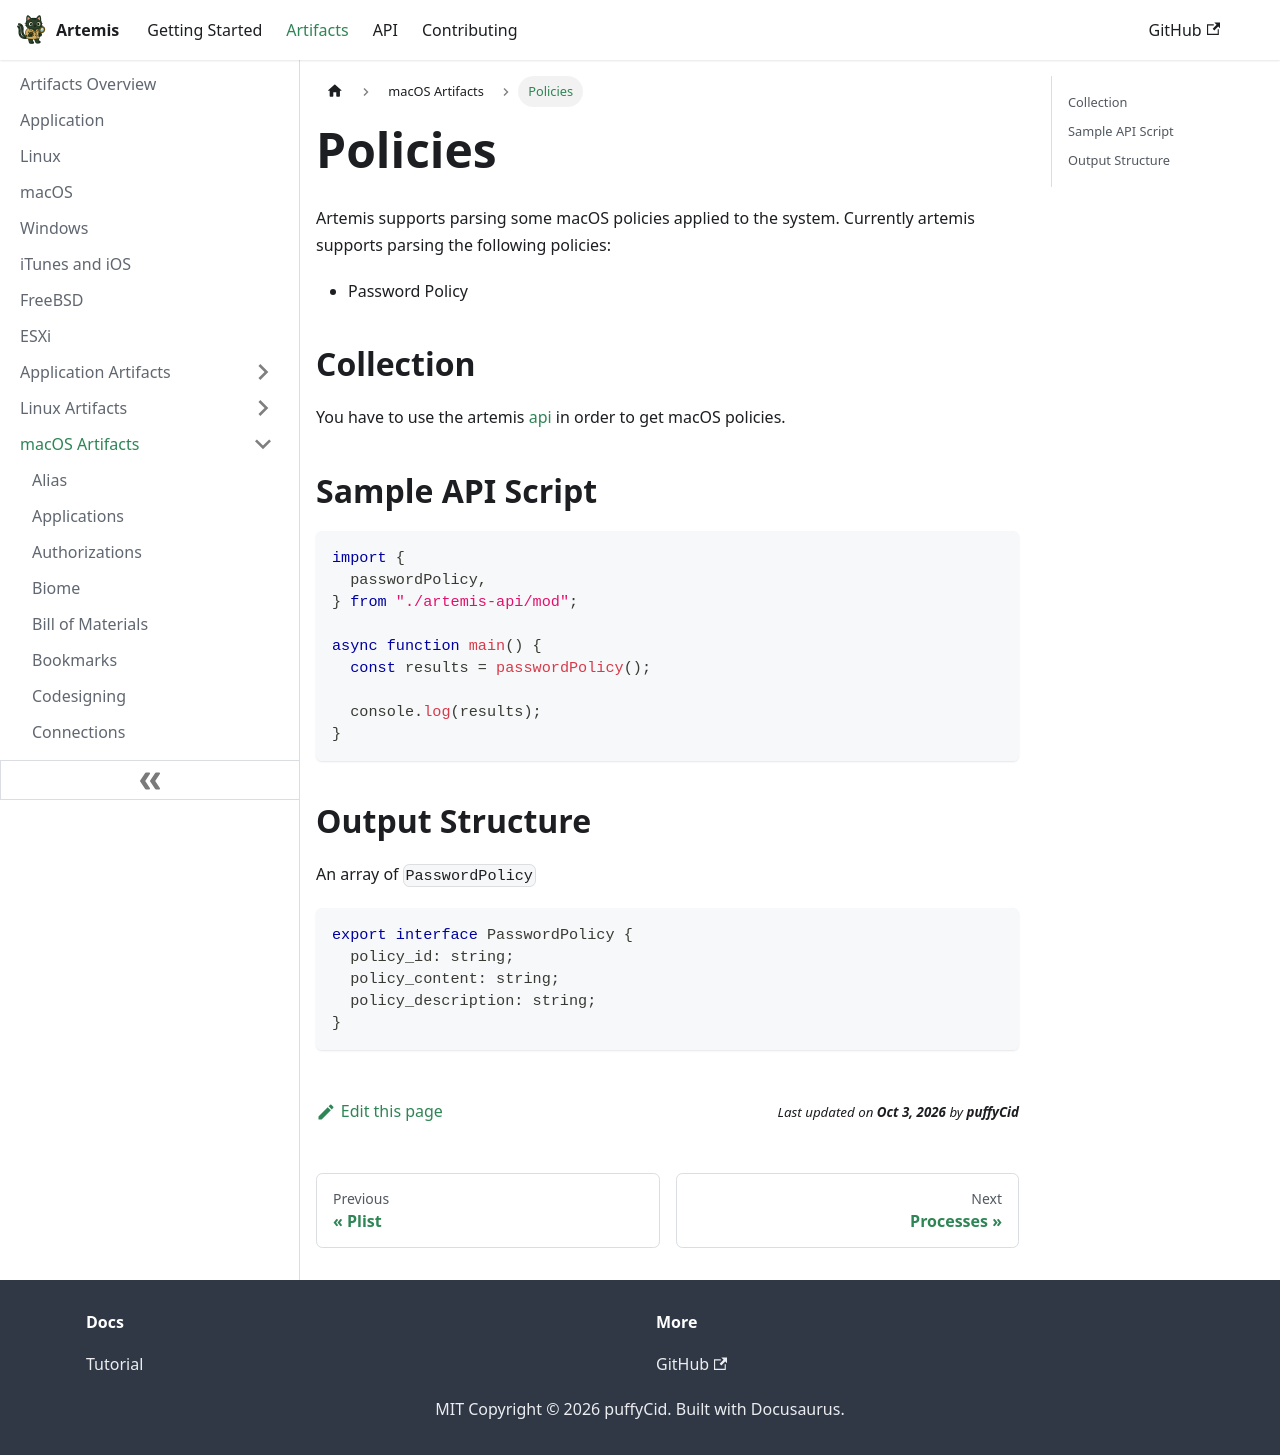

repository: puffyCid/artemis-api · page: docs/Artifacts/macOS Artifacts/policies.html · generator: docusaurus

---
description: macOS system policies
keywords:
  - macOS
  - plist
---

# Policies

Artemis supports parsing some macOS policies applied to the system. Currently
artemis supports parsing the following policies:

- Password Policy

## Collection

You have to use the artemis [api](../../API/overview.md) in order to get macOS
policies.

## Sample API Script

```typescript
import {
  passwordPolicy,
} from "./artemis-api/mod";

async function main() {
  const results = passwordPolicy();

  console.log(results);
}
```

## Output Structure

An array of `PasswordPolicy`

```typescript
export interface PasswordPolicy {
  policy_id: string;
  policy_content: string;
  policy_description: string;
}
```
